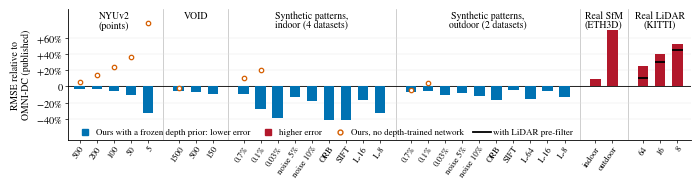

Write Python code to recreate this figure. (Note: this script raises an exception after producing the figure.)
"""Benchmark at a glance: our RMSE divided by the published OMNI-DC RMSE for every benchmark setting (values < 1 = ours better).   make_glance.py OUT_DIR
Numbers are copied from the results tables (bench/results/bench_tables.txt, published_baselines.md); update here when a table changes."""
import sys, os
import numpy as np, matplotlib
matplotlib.use("Agg")
import matplotlib.pyplot as plt
plt.rcParams.update({"font.family": "serif", "font.serif": ["Times New Roman", "Times", "STIXGeneral"], "mathtext.fontset": "stix", "font.size": 7.5, "axes.linewidth": .6, "pdf.fonttype": 42})
G = [  # (group, [(label, ours prior-assisted, ours direct or None, OMNI-DC)])
 ("NYUv2\n(points)", [("500", .108, .117, .111), ("200", .142, .167, .147), ("100", .169, .223, .180), ("50", .202, .308, .225), ("5", .357, .956, .536)]),
 ("VOID", [("1500", .525, .541, .555), ("500", .512, None, .551), ("150", .587, None, .650)]),
 ("Synthetic patterns,\nindoor (4 datasets)", [("0.7%", .076, .093, .084), ("0.1%", .108, .181, .151), ("0.03%", .142, None, .233), ("noise 5%", .078, None, .090), ("noise 10%", .080, None, .097), ("ORB", .139, None, .240), ("SIFT", .120, None, .203), ("L-16", .089, None, .107), ("L-8", .110, None, .163)]),
 ("Synthetic patterns,\noutdoor (2 datasets)", [("0.7%", 1.186, 1.213, 1.275), ("0.1%", 1.784, 1.963, 1.889), ("0.03%", 2.227, None, 2.477), ("noise 5%", 1.220, None, 1.323), ("noise 10%", 1.226, None, 1.390), ("ORB", 1.369, None, 1.646), ("SIFT", 1.368, None, 1.43), ("L-64", 1.078, None, 1.271), ("L-16", 1.421, None, 1.513), ("L-8", 1.820, None, 2.096)]),
 ("Real SfM\n(ETH3D)", [("indoor", .664, None, .605), ("outdoor", 1.813, None, 1.069)]),
 ("Real LiDAR\n(KITTI)", [("64", 1.498, None, 1.191, 1.321), ("16", 2.363, None, 1.682, 2.186), ("8", 3.142, None, 2.058, 2.986)]),
]
fig, ax = plt.subplots(figsize=(6.9, 1.75)); x = 0; ticks, labs = [], []
for gi, (g, rows) in enumerate(G):
    x0 = x
    for lab, p, d, o, *f in rows:
        if f: ax.plot([x - .31, x + .31], [f[0] / o - 1] * 2, color="k", lw=1.3, zorder=5, solid_capstyle="butt")
        ax.bar(x, p / o - 1, width=.62, color="#0072B2" if p <= o else "#B2182B", zorder=3)
        if d is not None: ax.plot(x, min(d / o - 1, .86), marker="o", ms=3.2, mfc="w", mec="#D55E00", mew=.9, zorder=4, ls="none")
        ticks.append(x); labs.append(lab); x += 1
    ax.text((x0 + x - 1) / 2, .93, g, ha="center", va="top", fontsize=7, linespacing=.95)
    if gi < len(G) - 1: ax.axvline(x - .1, color="#BBBBBB", lw=.5, zorder=1)
    x += .8
ax.axhline(0, color="k", lw=.6, zorder=2); ax.set_ylim(-.66, .95); ax.set_xlim(-.7, x - 1); ax.set_xticks(ticks); ax.set_xticklabels(labs, rotation=55, ha="right", rotation_mode="anchor", fontsize=6.3)
ax.set_yticks([-.4, -.2, 0, .2, .4, .6]); ax.set_yticklabels(["$-40\\%$", "$-20\\%$", "0", "$+20\\%$", "$+40\\%$", "$+60\\%$"]); ax.set_ylabel("RMSE relative to\nOMNI-DC (published)", fontsize=7)
ax.spines[["top", "right"]].set_visible(False); ax.tick_params(length=2, width=.5, pad=1.5); ax.grid(axis="y", lw=.3, color="#E3E3E3", zorder=0)
ax.plot([], [], "s", color="#0072B2", ms=4, label="Ours with a frozen depth prior: lower error"); ax.plot([], [], "s", color="#B2182B", ms=4, label="higher error"); ax.plot([], [], "-", color="k", lw=1.3, label="with LiDAR pre-filter"); ax.plot([], [], "o", mfc="w", mec="#D55E00", ms=3.5, label="Ours, no depth-trained network")
h, l = ax.get_legend_handles_labels(); o_ = [0, 1, 3, 2]; h = [h[i] for i in o_]; l = [l[i] for i in o_]
ax.legend(h, l, loc="lower left", ncol=4, frameon=False, fontsize=6.5, bbox_to_anchor=(0, -.04), handletextpad=.2, columnspacing=1.0)
plt.subplots_adjust(left=.095, right=.998, top=.985, bottom=.24); out = sys.argv[1]; fig.savefig(os.path.join(out, "glance.pdf")); os.system(f"sips -s format png {out}/glance.pdf --out {out}/glance.png >/dev/null 2>&1")
